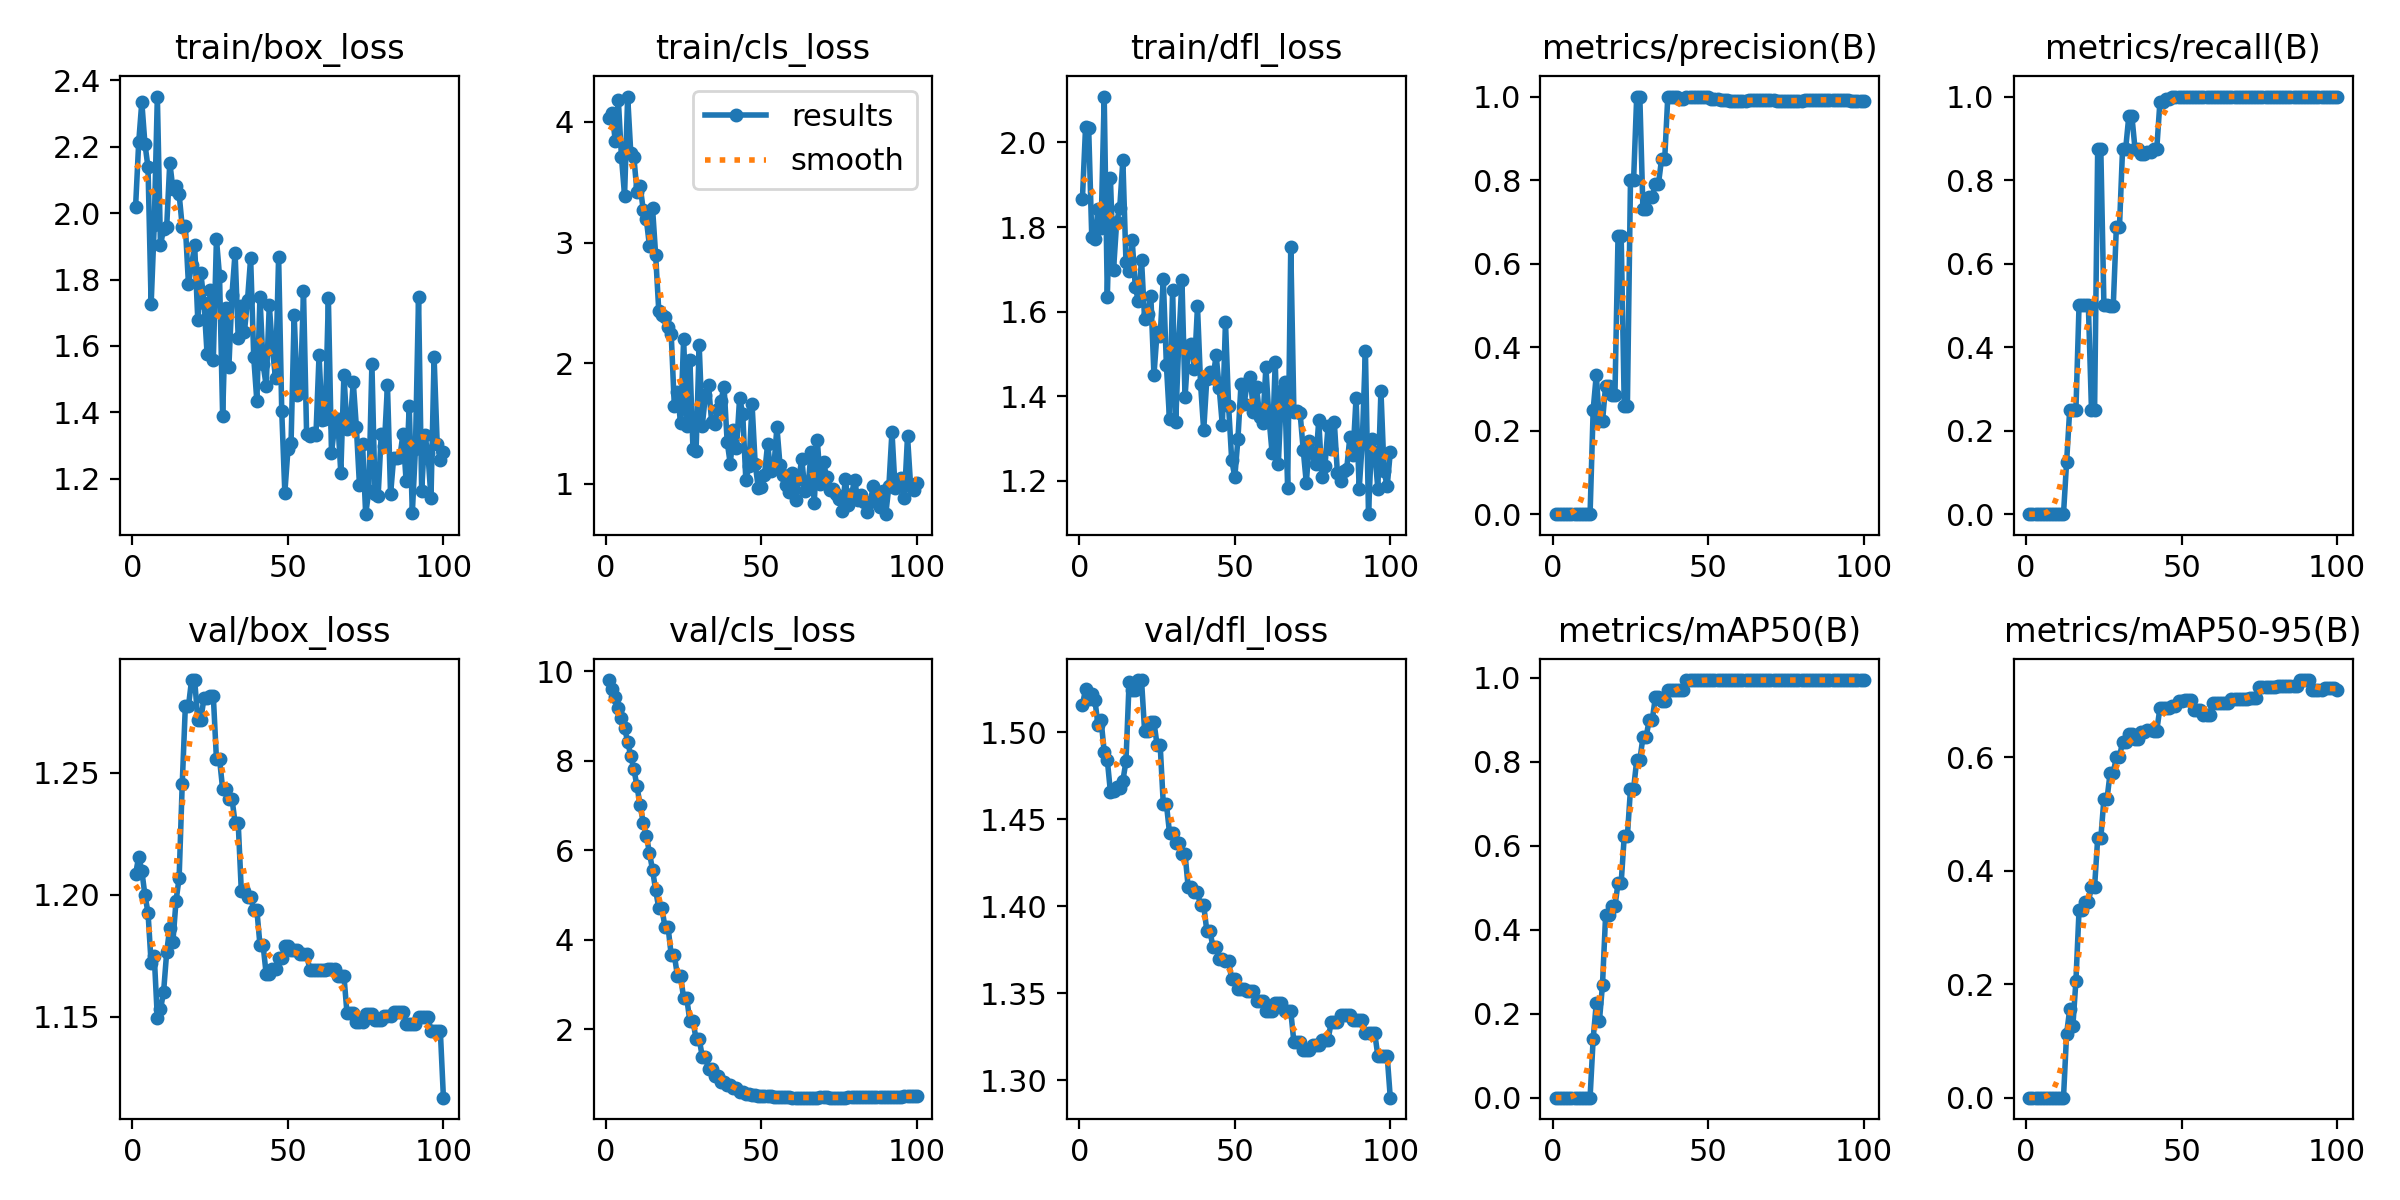

The file beside this chart, header and first rows:
epoch, train/box_loss, train/cls_loss, train/dfl_loss, metrics/precision(B), metrics/recall(B), metrics/mAP50(B), metrics/mAP50-95(B), val/box_loss, val/cls_loss, val/dfl_loss, lr/pg0, lr/pg1, lr/pg2
1, 2.019, 4.035, 1.867, 0, 0, 0, 0, 1.208, 9.808, 1.516, 0, 0, 0
2, 2.213, 4.076, 2.036, 0, 0, 0, 0, 1.216, 9.605, 1.525, 1.1782e-06, 1.1782e-06, 1.1782e-06
3, 2.334, 3.845, 2.034, 0, 0, 0, 0, 1.21, 9.434, 1.519, 2.3329e-06, 2.3329e-06, 2.3329e-06
4, 2.209, 4.179, 1.777, 0, 0, 0, 0, 1.2, 9.182, 1.522, 3.464e-06, 3.464e-06, 3.464e-06
5, 2.137, 3.711, 1.771, 0, 0, 0, 0, 1.193, 8.96, 1.519, 4.5715e-06, 4.5715e-06, 4.5715e-06
6, 1.725, 3.389, 1.842, 0, 0, 0, 0, 1.172, 8.737, 1.504, 5.6555e-06, 5.6555e-06, 5.6555e-06
7, 1.964, 4.21, 1.799, 0, 0, 0, 0, 1.175, 8.431, 1.507, 6.7159e-06, 6.7159e-06, 6.7159e-06
8, 2.351, 3.743, 2.108, 0, 0, 0, 0, 1.149, 8.109, 1.489, 7.7527e-06, 7.7527e-06, 7.7527e-06
9, 1.903, 3.705, 1.635, 0, 0, 0, 0, 1.153, 7.818, 1.484, 8.766e-06, 8.766e-06, 8.766e-06
10, 1.953, 3.419, 1.915, 0, 0, 0, 0, 1.16, 7.432, 1.466, 9.7557e-06, 9.7557e-06, 9.7557e-06
11, 1.958, 3.471, 1.698, 0, 0, 0, 0, 1.176, 7.011, 1.466, 1.0722e-05, 1.0722e-05, 1.0722e-05
12, 2.152, 3.272, 1.811, 0, 0, 0, 0, 1.187, 6.624, 1.469, 1.1664e-05, 1.1664e-05, 1.1664e-05
13, 2.073, 3.192, 1.846, 0.25, 0.125, 0.1406, 0.1125, 1.181, 6.332, 1.468, 1.2584e-05, 1.2584e-05, 1.2584e-05
14, 2.08, 2.973, 1.958, 0.3333, 0.25, 0.2247, 0.1556, 1.197, 5.948, 1.472, 1.3479e-05, 1.3479e-05, 1.3479e-05
15, 2.057, 3.285, 1.717, 0.2222, 0.25, 0.1824, 0.1254, 1.207, 5.566, 1.483, 1.4351e-05, 1.4351e-05, 1.4351e-05
16, 1.959, 2.896, 1.695, 0.2222, 0.25, 0.2694, 0.206, 1.245, 5.11, 1.529, 1.5199e-05, 1.5199e-05, 1.5199e-05
17, 1.963, 2.436, 1.769, 0.3077, 0.5, 0.4346, 0.33, 1.277, 4.715, 1.524, 1.6024e-05, 1.6024e-05, 1.6024e-05
18, 1.786, 2.397, 1.658, 0.3077, 0.5, 0.4346, 0.33, 1.277, 4.715, 1.524, 1.6825e-05, 1.6825e-05, 1.6825e-05
19, 1.844, 2.386, 1.625, 0.2857, 0.5, 0.4559, 0.3447, 1.288, 4.284, 1.53, 1.7603e-05, 1.7603e-05, 1.7603e-05
20, 1.903, 2.296, 1.723, 0.2857, 0.5, 0.4559, 0.3447, 1.288, 4.284, 1.53, 1.8357e-05, 1.8357e-05, 1.8357e-05
21, 1.679, 2.243, 1.581, 0.6671, 0.25, 0.5115, 0.3716, 1.272, 3.662, 1.501, 1.9088e-05, 1.9088e-05, 1.9088e-05
22, 1.819, 1.648, 1.595, 0.6671, 0.25, 0.5115, 0.3716, 1.272, 3.662, 1.501, 1.9795e-05, 1.9795e-05, 1.9795e-05
23, 1.731, 1.762, 1.636, 0.2593, 0.875, 0.6234, 0.4569, 1.281, 3.202, 1.506, 2.0478e-05, 2.0478e-05, 2.0478e-05
24, 1.575, 1.503, 1.45, 0.2593, 0.875, 0.6234, 0.4569, 1.281, 3.202, 1.506, 2.1138e-05, 2.1138e-05, 2.1138e-05
25, 1.768, 2.199, 1.551, 0.7998, 0.5, 0.7355, 0.5264, 1.281, 2.697, 1.493, 2.1774e-05, 2.1774e-05, 2.1774e-05
26, 1.559, 1.483, 1.542, 0.7998, 0.5, 0.7355, 0.5264, 1.281, 2.697, 1.493, 2.2387e-05, 2.2387e-05, 2.2387e-05
27, 1.922, 2.029, 1.677, 1, 0.4977, 0.8043, 0.5722, 1.256, 2.186, 1.459, 2.2976e-05, 2.2976e-05, 2.2976e-05
28, 1.81, 1.29, 1.474, 1, 0.4977, 0.8043, 0.5722, 1.256, 2.186, 1.459, 2.3542e-05, 2.3542e-05, 2.3542e-05
29, 1.388, 1.272, 1.345, 0.7319, 0.6867, 0.8582, 0.5999, 1.243, 1.788, 1.442, 2.4084e-05, 2.4084e-05, 2.4084e-05
30, 1.714, 2.148, 1.651, 0.7319, 0.6867, 0.8582, 0.5999, 1.243, 1.788, 1.442, 2.4602e-05, 2.4602e-05, 2.4602e-05
31, 1.537, 1.482, 1.339, 0.7588, 0.875, 0.8994, 0.6273, 1.239, 1.39, 1.437, 2.5097e-05, 2.5097e-05, 2.5097e-05
32, 1.754, 1.734, 1.532, 0.7588, 0.875, 0.8994, 0.6273, 1.239, 1.39, 1.437, 2.5568e-05, 2.5568e-05, 2.5568e-05
33, 1.881, 1.816, 1.674, 0.7916, 0.9527, 0.9547, 0.6404, 1.229, 1.114, 1.43, 2.6016e-05, 2.6016e-05, 2.6016e-05
34, 1.624, 1.516, 1.397, 0.7916, 0.9527, 0.9547, 0.6404, 1.229, 1.114, 1.43, 2.644e-05, 2.644e-05, 2.644e-05
35, 1.721, 1.493, 1.512, 0.8501, 0.875, 0.946, 0.6322, 1.202, 0.963, 1.411, 2.6841e-05, 2.6841e-05, 2.6841e-05
36, 1.642, 1.618, 1.522, 0.8501, 0.875, 0.946, 0.6322, 1.202, 0.963, 1.411, 2.7218e-05, 2.7218e-05, 2.7218e-05
37, 1.739, 1.689, 1.464, 1, 0.8615, 0.971, 0.6439, 1.199, 0.8277, 1.408, 2.7572e-05, 2.7572e-05, 2.7572e-05
38, 1.865, 1.804, 1.612, 1, 0.8615, 0.971, 0.6439, 1.199, 0.8277, 1.408, 2.7902e-05, 2.7902e-05, 2.7902e-05
39, 1.565, 1.349, 1.428, 1, 0.8662, 0.971, 0.6476, 1.194, 0.7554, 1.401, 2.8208e-05, 2.8208e-05, 2.8208e-05
40, 1.434, 1.165, 1.319, 1, 0.8662, 0.971, 0.6476, 1.194, 0.7554, 1.401, 2.8491e-05, 2.8491e-05, 2.8491e-05
41, 1.748, 1.443, 1.441, 0.9951, 0.875, 0.971, 0.6468, 1.179, 0.6819, 1.386, 2.875e-05, 2.875e-05, 2.875e-05
42, 1.545, 1.294, 1.458, 0.9951, 0.875, 0.971, 0.6468, 1.179, 0.6819, 1.386, 2.8986e-05, 2.8986e-05, 2.8986e-05
43, 1.48, 1.711, 1.443, 1, 0.9858, 0.995, 0.6861, 1.167, 0.6107, 1.376, 2.9198e-05, 2.9198e-05, 2.9198e-05
44, 1.723, 1.582, 1.497, 1, 0.9858, 0.995, 0.6861, 1.167, 0.6107, 1.376, 2.9387e-05, 2.9387e-05, 2.9387e-05
45, 1.592, 1.033, 1.418, 1, 0.993, 0.995, 0.6864, 1.169, 0.5633, 1.37, 2.9552e-05, 2.9552e-05, 2.9552e-05
46, 1.503, 1.146, 1.331, 1, 0.993, 0.995, 0.6864, 1.169, 0.5633, 1.37, 2.9693e-05, 2.9693e-05, 2.9693e-05
47, 1.868, 1.663, 1.576, 1, 1, 0.995, 0.6908, 1.174, 0.5319, 1.368, 2.9811e-05, 2.9811e-05, 2.9811e-05
48, 1.405, 1.167, 1.377, 1, 1, 0.995, 0.6908, 1.174, 0.5319, 1.368, 2.9906e-05, 2.9906e-05, 2.9906e-05
49, 1.158, 0.9664, 1.25, 0.9977, 1, 0.995, 0.6988, 1.179, 0.5195, 1.358, 2.9977e-05, 2.9977e-05, 2.9977e-05
50, 1.288, 0.976, 1.209, 0.9977, 1, 0.995, 0.6988, 1.179, 0.5195, 1.358, 3.0024e-05, 3.0024e-05, 3.0024e-05
51, 1.308, 1.076, 1.298, 0.9944, 1, 0.995, 0.7002, 1.177, 0.5032, 1.353, 3.0048e-05, 3.0048e-05, 3.0048e-05
52, 1.693, 1.328, 1.429, 0.9944, 1, 0.995, 0.7002, 1.177, 0.5032, 1.353, 3.0048e-05, 3.0048e-05, 3.0048e-05
53, 1.454, 1.105, 1.382, 0.9944, 1, 0.995, 0.7002, 1.177, 0.5032, 1.353, 3.0024e-05, 3.0024e-05, 3.0024e-05
54, 1.461, 1.131, 1.431, 0.9918, 1, 0.995, 0.683, 1.176, 0.4891, 1.351, 2.9977e-05, 2.9977e-05, 2.9977e-05
55, 1.764, 1.47, 1.445, 0.9918, 1, 0.995, 0.683, 1.176, 0.4891, 1.351, 2.9907e-05, 2.9907e-05, 2.9907e-05
56, 1.335, 1.152, 1.363, 0.9918, 1, 0.995, 0.683, 1.176, 0.4891, 1.351, 2.9812e-05, 2.9812e-05, 2.9812e-05
57, 1.328, 1.073, 1.422, 0.9902, 1, 0.995, 0.6748, 1.169, 0.483, 1.345, 2.9695e-05, 2.9695e-05, 2.9695e-05
58, 1.337, 0.9925, 1.35, 0.9902, 1, 0.995, 0.6748, 1.169, 0.483, 1.345, 2.9554e-05, 2.9554e-05, 2.9554e-05
59, 1.332, 0.9288, 1.337, 0.9902, 1, 0.995, 0.6748, 1.169, 0.483, 1.345, 2.9389e-05, 2.9389e-05, 2.9389e-05
60, 1.571, 1.089, 1.468, 0.9902, 1, 0.995, 0.6952, 1.169, 0.4779, 1.34, 2.92e-05, 2.92e-05, 2.92e-05
... 40 more rows
